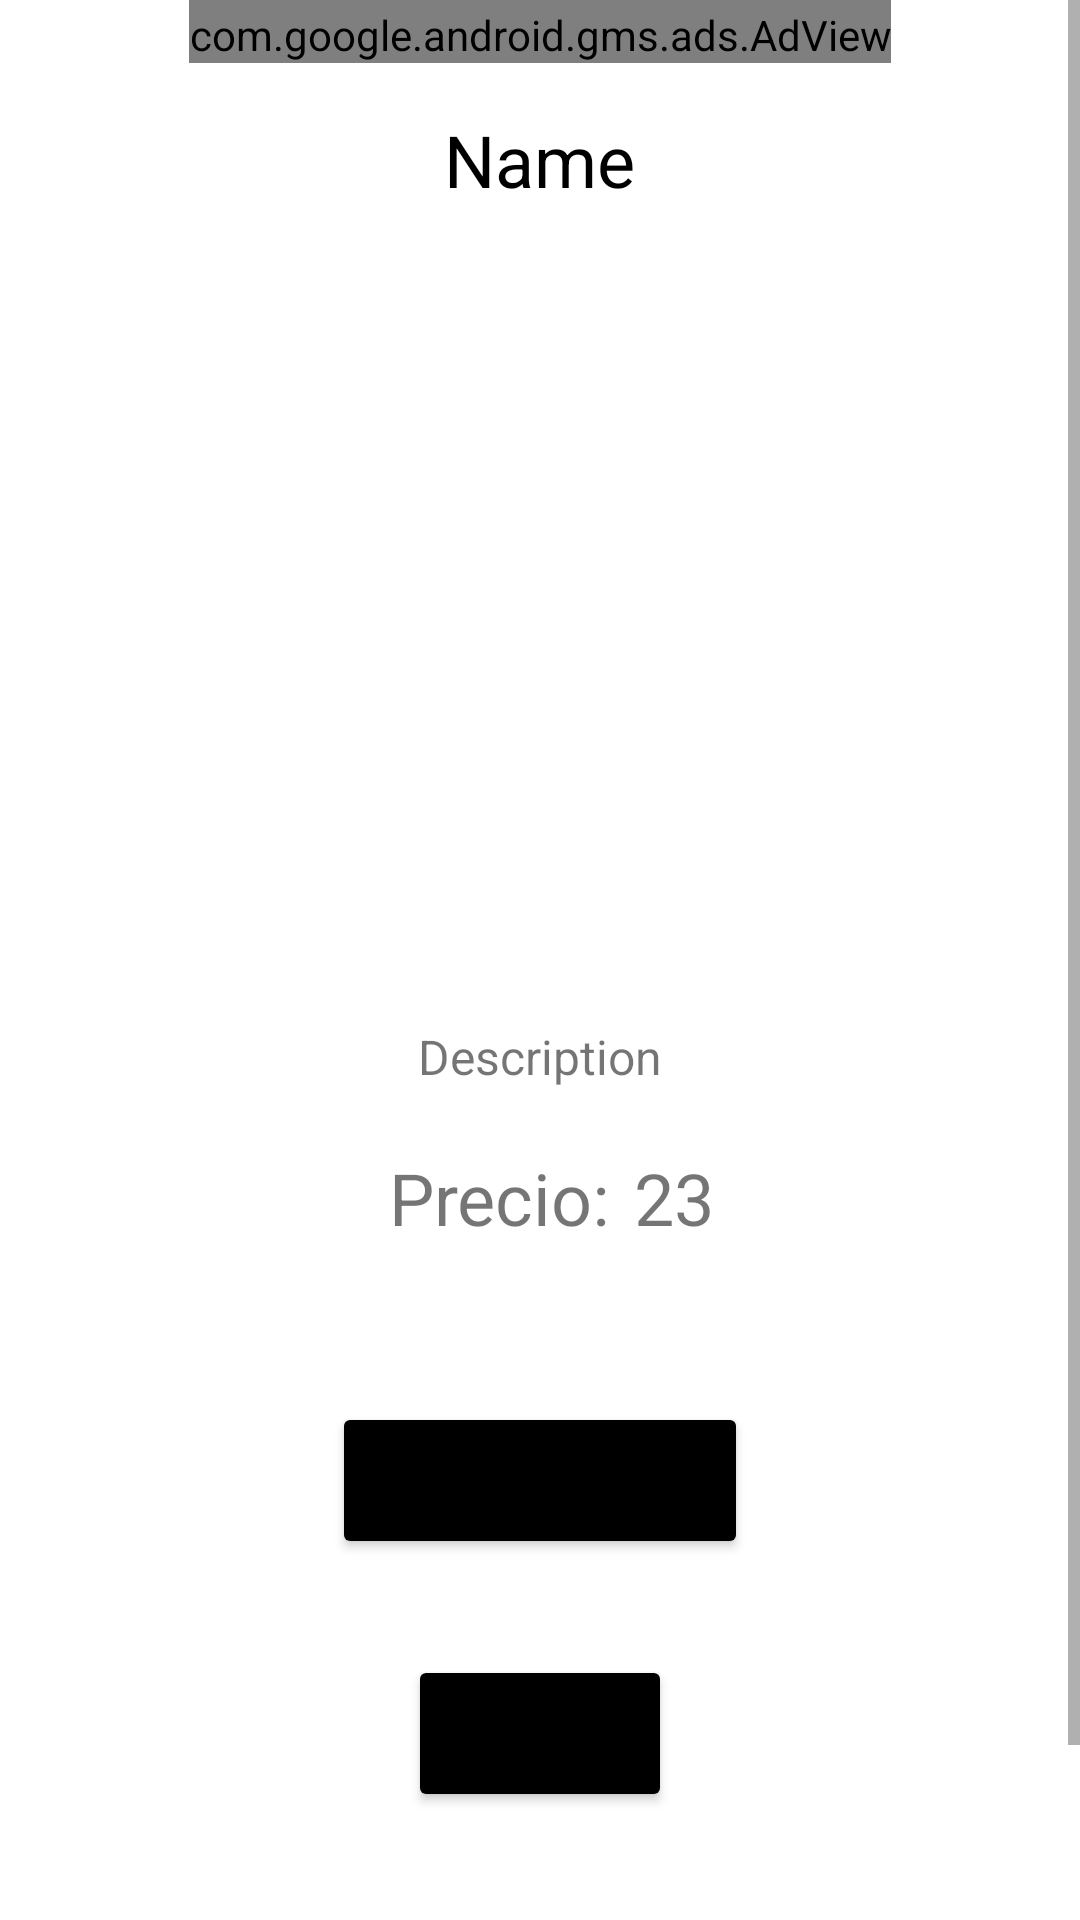

Here is an Android app screen rendered from its layout file. Give the layout XML and the strings, colors and styles it references.
<!-- AndroidManifest.xml: application theme Theme.PracticeArquitecture -->
<!-- res/layout/fragment_detail.xml -->
<?xml version="1.0" encoding="utf-8"?>
<LinearLayout xmlns:android="http://schemas.android.com/apk/res/android"
    xmlns:tools="http://schemas.android.com/tools"
    android:layout_width="match_parent"
    android:layout_height="match_parent"
    tools:context=".ui.DetailFragment"
    android:orientation="vertical">

    

    <ScrollView
        android:layout_width="match_parent"
        android:layout_height="match_parent">

        <LinearLayout
            android:layout_width="match_parent"
            android:layout_height="wrap_content"
            android:orientation="vertical">

            <com.google.android.gms.ads.AdView
                xmlns:ads="http://schemas.android.com/apk/res-auto"
                android:id="@+id/adView"
                ads:adSize="BANNER"
                ads:adUnitId="ca-app-pub-3940256099942544/6300978111"
                android:layout_width="wrap_content"
                android:layout_height="wrap_content"
                android:paddingTop="2dp"
                android:layout_gravity="center"/>


            <TextView
                android:id="@+id/tvTitleDetail"
                android:layout_width="wrap_content"
                android:layout_height="wrap_content"
                android:text="Name"
                android:textSize="24sp"
                android:layout_marginHorizontal="16dp"
                android:layout_marginVertical="16dp"
                android:textColor="@color/black"
                android:layout_gravity="center_horizontal" />

            <ImageView
                android:id="@+id/detailImage"
                android:layout_width="240dp"
                android:layout_height="240dp"
                android:layout_marginHorizontal="16dp"
                android:layout_gravity="center_horizontal"/>

            <TextView
                android:id="@+id/detailDescription"
                android:layout_width="wrap_content"
                android:layout_height="wrap_content"
                android:text="Description"
                android:textSize="16sp"
                android:layout_marginHorizontal="16dp"
                android:layout_marginVertical="16dp"
                android:layout_gravity="center_horizontal" />

            <LinearLayout
                android:layout_width="wrap_content"
                android:layout_height="wrap_content"
                android:orientation="horizontal"
                android:layout_marginHorizontal="16dp"
                android:layout_marginVertical="4dp"
                android:layout_gravity="center_horizontal">

                <TextView
                    android:layout_width="wrap_content"
                    android:layout_height="wrap_content"
                    android:text="Precio:"
                    android:textSize="24sp"
                    android:layout_marginHorizontal="8dp"
                    android:layout_marginVertical="4dp"
                    android:layout_gravity="center_horizontal" />

                <TextView
                    android:id="@+id/detailPrice"
                    android:layout_width="wrap_content"
                    android:layout_height="wrap_content"
                    android:text="23"
                    android:textSize="24sp"
                    android:layout_marginVertical="16dp"
                    android:layout_gravity="center_horizontal" />

            </LinearLayout>

            <Button
                android:id="@+id/btnComprar"
                android:layout_width="wrap_content"
                android:layout_height="wrap_content"
                android:text="Comprar"
                android:textSize="24sp"
                android:layout_marginHorizontal="16dp"
                android:layout_marginVertical="16dp"
                android:backgroundTint="@color/black"
                android:layout_gravity="center_horizontal"/>

            <Button
                android:id="@+id/btnAds"
                android:layout_width="wrap_content"
                android:layout_height="wrap_content"
                android:text="Ads"
                android:textSize="24sp"
                android:layout_marginHorizontal="16dp"
                android:layout_marginVertical="16dp"
                android:backgroundTint="@color/black"
                android:layout_gravity="center_horizontal"/>

            <Button
                android:id="@+id/btnDetail"
                android:layout_width="wrap_content"
                android:layout_height="wrap_content"
                android:text="Cerrar"
                android:textSize="24sp"
                android:layout_marginHorizontal="16dp"
                android:layout_marginVertical="16dp"
                android:backgroundTint="@color/especial"
                android:layout_gravity="center_horizontal"/>

        </LinearLayout>

    </ScrollView>

</LinearLayout>
<!-- resources referenced by this layout -->
<resources>
  <color name="black">#FF000000</color>
  <color name="especial">#0A4AA3</color>
  <style name="Theme.PracticeArquitecture" parent="Theme.MaterialComponents.DayNight.DarkActionBar">
          
          <item name="colorPrimary">@color/purple_500</item>
          <item name="colorPrimaryVariant">@color/purple_700</item>
          <item name="colorOnPrimary">@color/white</item>
          
          <item name="colorSecondary">@color/teal_200</item>
          <item name="colorSecondaryVariant">@color/teal_700</item>
          <item name="colorOnSecondary">@color/black</item>
          
          <item name="android:statusBarColor">?attr/colorPrimaryVariant</item>
          
      </style>
  <color name="purple_500">#FF6200EE</color>
  <color name="purple_700">#FF3700B3</color>
  <color name="white">#FFFFFFFF</color>
  <color name="teal_200">#FF03DAC5</color>
  <color name="teal_700">#FF018786</color>
</resources>
